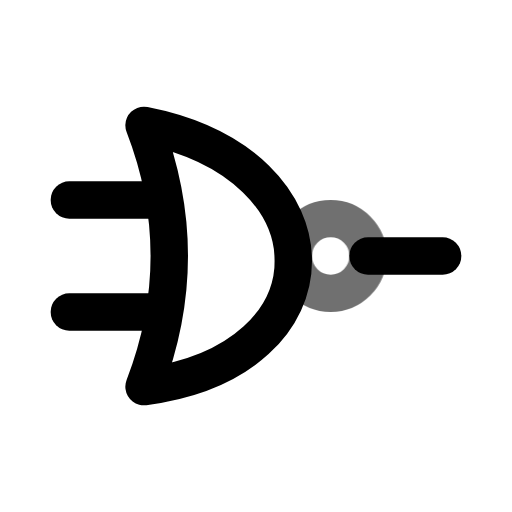
t = 0.00 s
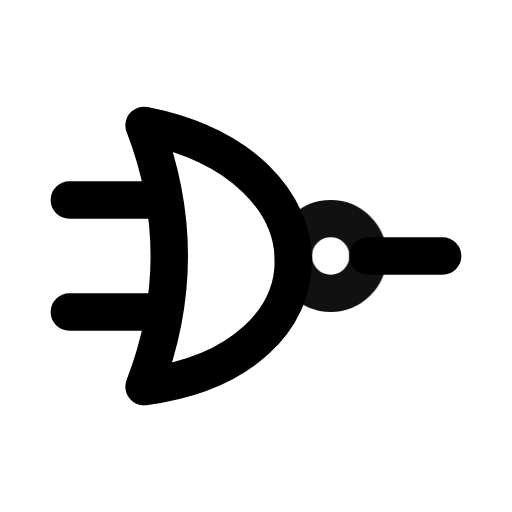
t = 0.55 s
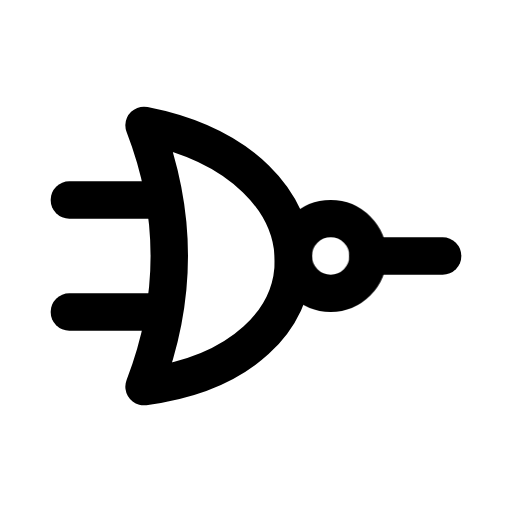
t = 0.98 s
t = 1.46 s: frame unchanged from t = 0.98 s, image omitted
t = 1.86 s: frame unchanged from t = 0.98 s, image omitted
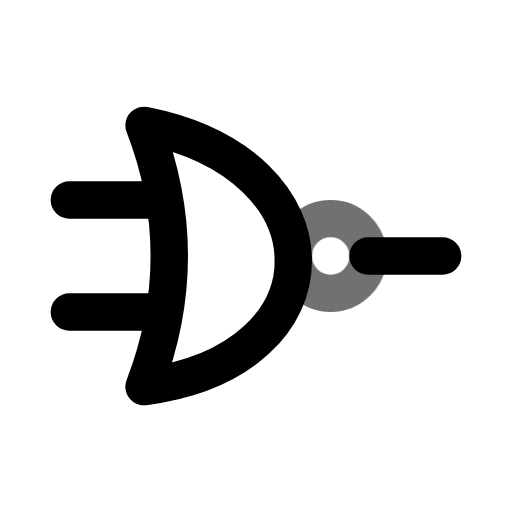
t = 2.65 s

The animated SVG that drew these frames (rendered in a browser with its animation timeline set to each time). Animation: 1 CSS @keyframes rule; one cycle of 3.05 s, repeats indefinitely.

<svg xmlns="http://www.w3.org/2000/svg" width="24" height="24" fill="none" stroke="currentColor" stroke-linecap="round" stroke-linejoin="round" stroke-width="2" viewBox="0 0 24 24">
    <!-- Generated by scripts/icon-expansion/generate.mjs -->
    <!-- Adapted from Tabler Icons 3.34.1.
MIT License

Copyright (c) 2020-2024 Paweł Kuna

Permission is hereby granted, free of charge, to any person obtaining a copy
of this software and associated documentation files (the "Software"), to deal
in the Software without restriction, including without limitation the rights
to use, copy, modify, merge, publish, distribute, sublicense, and/or sell
copies of the Software, and to permit persons to whom the Software is
furnished to do so, subject to the following conditions:

The above copyright notice and this permission notice shall be included in all
copies or substantial portions of the Software.

THE SOFTWARE IS PROVIDED "AS IS", WITHOUT WARRANTY OF ANY KIND, EXPRESS OR
IMPLIED, INCLUDING BUT NOT LIMITED TO THE WARRANTIES OF MERCHANTABILITY,
FITNESS FOR A PARTICULAR PURPOSE AND NONINFRINGEMENT. IN NO EVENT SHALL THE
AUTHORS OR COPYRIGHT HOLDERS BE LIABLE FOR ANY CLAIM, DAMAGES OR OTHER
LIABILITY, WHETHER IN AN ACTION OF CONTRACT, TORT OR OTHERWISE, ARISING FROM,
OUT OF OR IN CONNECTION WITH THE SOFTWARE OR THE USE OR OTHER DEALINGS IN THE
SOFTWARE. -->
    <style>
        @media (prefers-reduced-motion: no-preference) {
            @keyframes ira-exp-pulse { 0%, 100% { opacity: 1; } 22% { opacity: .45; } 40% { opacity: 1; } }
            [data-ira-motion="logic-nor"] { transform-box: fill-box; transform-origin: center; animation: ira-exp-pulse 2.65s ease-in-out -0.4s infinite; }
        }
    </style>
    <g transform="translate(1.5 1.5) scale(.875)"><path d="M22 12h-4"/><path d="M2 9h5"/><path d="M2 15h5"/><path d="M6 5c10.667 2.1 10.667 12.6 0 14c1.806 -4.667 1.806 -9.333 0 -14z"/></g>
    <g data-ira-motion="logic-nor"><g transform="translate(1.5 1.5) scale(.875)"><path d="M16 12m-2 0a2 2 0 1 0 4 0a2 2 0 1 0 -4 0"/></g></g>
</svg>
